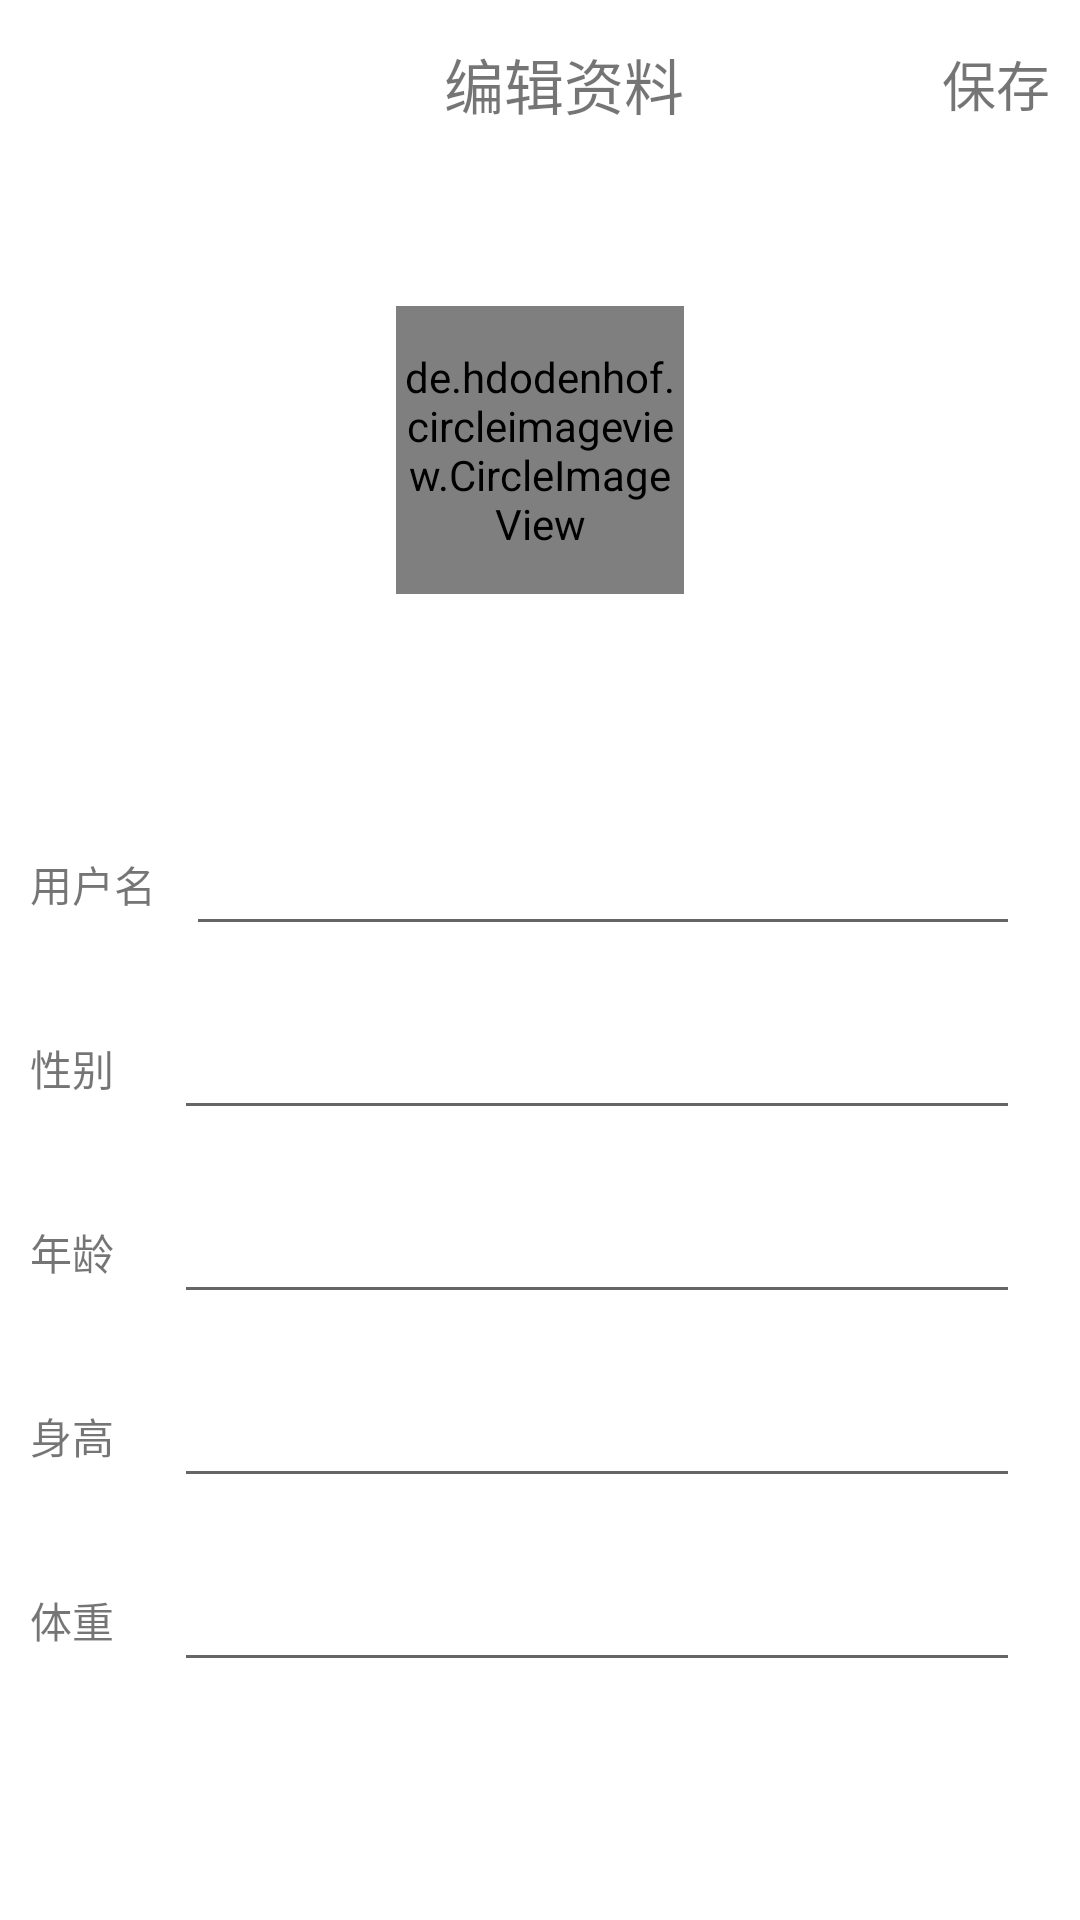

Reconstruct the res/layout file that produces this screen, plus the resources it refers to.
<!-- AndroidManifest.xml: application theme Theme.QuickApp -->
<!-- res/layout/fragment_personal_message.xml -->
<?xml version="1.0" encoding="utf-8"?>
<androidx.constraintlayout.widget.ConstraintLayout xmlns:android="http://schemas.android.com/apk/res/android"
                                                   xmlns:tools="http://schemas.android.com/tools" android:layout_width="match_parent"
                                                   android:layout_height="match_parent"
                                                   android:background="#ffffffff"
                                                   style="@style/myTheme"
                                                   xmlns:app="http://schemas.android.com/apk/res-auto">
    <LinearLayout
            android:id="@+id/personal_center"
            android:layout_width="match_parent"
            android:layout_height="match_parent"
            android:orientation="vertical"
    >
        <androidx.appcompat.widget.Toolbar
                android:id="@+id/personal_center_message_toolbar"
                android:layout_width="match_parent"
                android:layout_height="?attr/actionBarSize">
            <RelativeLayout
                    android:layout_width="match_parent"
                    android:layout_height="match_parent">
                <TextView
                        android:layout_width="wrap_content"
                        android:layout_height="wrap_content"
                        android:text="编辑资料"
                        android:textSize="20sp"
                        android:layout_centerInParent="true"
                >
                </TextView>
                <TextView
                        android:id="@+id/personal_center_edit_save"
                        android:layout_width="wrap_content"
                        android:layout_height="wrap_content"
                        android:text="@string/personal_center_edit_save"
                        android:textSize="18sp"
                        android:layout_centerVertical="true"
                        android:layout_alignParentRight="true"
                        android:layout_marginRight="15dp"
                        android:layout_marginEnd="10dp" android:layout_alignParentEnd="true"
                        tools:ignore="RelativeOverlap">
                </TextView>
            </RelativeLayout>
        </androidx.appcompat.widget.Toolbar>
        <RelativeLayout
                android:id="@+id/personal_center_edit"
                android:layout_width="match_parent"
                android:layout_height="0dp"
                android:layout_weight="2"
                android:orientation="vertical"
        >
            <de.hdodenhof.circleimageview.CircleImageView
                    android:id="@+id/user_head_image"
                    android:layout_width="96dp"
                    android:layout_height="96dp"
                    android:layout_centerInParent="true"
                    android:src="@drawable/head"
                    android:scaleType="centerCrop"
                    app:civ_border_width="2dp"
                    app:civ_border_color="#FF000000"/>
        </RelativeLayout>

        <LinearLayout
                android:layout_width="match_parent"
                android:layout_height="0dp"
                android:layout_weight="4"
                android:layout_marginTop="20dp"
                android:orientation="vertical"
        >
            <LinearLayout
                    android:layout_width="match_parent"
                    android:layout_height="wrap_content"
                    android:orientation="horizontal"
                    android:layout_marginVertical="10dp"
            >
                <TextView
                        android:layout_width="wrap_content"
                        android:layout_height="wrap_content"
                        android:text="@string/personal_center_edit_username"
                        android:layout_gravity="center"
                        android:layout_marginLeft="10dp"
                        android:layout_marginStart="10dp">
                </TextView>
                <EditText
                        android:id="@+id/personal_center_edit_username"
                        android:layout_width="match_parent"
                        android:layout_height="wrap_content"
                        android:gravity="center"
                        android:inputType="text"
                        android:layout_marginLeft="10dp"
                        android:layout_marginRight="20dp"
                >
                </EditText>
            </LinearLayout>

            <LinearLayout
                    android:layout_width="match_parent"
                    android:layout_height="wrap_content"
                    android:orientation="horizontal"
                    android:layout_marginVertical="10dp"
            >
                <TextView
                        android:layout_width="wrap_content"
                        android:layout_height="wrap_content"
                        android:text="@string/personal_center_edit_sex"
                        android:layout_gravity="center"
                        android:layout_marginLeft="10dp"
                        android:layout_marginStart="10dp"
                >
                </TextView>
                <EditText
                        android:id="@+id/personal_center_edit_sex"
                        android:layout_width="match_parent"
                        android:layout_height="wrap_content"
                        android:gravity="center"
                        android:inputType="text"
                        android:layout_marginLeft="20dp"
                        android:layout_marginRight="20dp"
                >
                </EditText>
            </LinearLayout>

            <LinearLayout
                    android:layout_width="match_parent"
                    android:layout_height="wrap_content"
                    android:orientation="horizontal"
                    android:layout_marginVertical="10dp"
            >
                <TextView
                        android:layout_width="wrap_content"
                        android:layout_height="wrap_content"
                        android:text="@string/personal_center_edit_age"
                        android:layout_gravity="center"
                        android:layout_marginLeft="10dp"
                        android:layout_marginStart="10dp"
                >
                </TextView>
                <EditText
                        android:id="@+id/personal_center_edit_age"
                        android:layout_width="match_parent"
                        android:layout_height="wrap_content"
                        android:gravity="center"
                        android:inputType="number"
                        android:layout_marginLeft="20dp"
                        android:layout_marginRight="20dp"
                >
                </EditText>
            </LinearLayout>

            <LinearLayout
                    android:layout_width="match_parent"
                    android:layout_height="wrap_content"
                    android:orientation="horizontal"
                    android:layout_marginVertical="10dp"
            >
                <TextView
                        android:layout_width="wrap_content"
                        android:layout_height="wrap_content"
                        android:text="@string/personal_center_edit_height"
                        android:layout_gravity="center"
                        android:layout_marginLeft="10dp"
                        android:layout_marginStart="10dp"
                >
                </TextView>
                <EditText
                        android:id="@+id/personal_center_edit_height"
                        android:layout_width="match_parent"
                        android:layout_height="wrap_content"
                        android:gravity="center"
                        android:inputType="numberDecimal"
                        android:layout_marginLeft="20dp"
                        android:layout_marginRight="20dp"
                >
                </EditText>
            </LinearLayout>

            <LinearLayout
                    android:layout_width="match_parent"
                    android:layout_height="wrap_content"
                    android:orientation="horizontal"
                    android:layout_marginVertical="10dp"
            >
                <TextView
                        android:layout_width="wrap_content"
                        android:layout_height="wrap_content"
                        android:text="@string/personal_center_edit_weight"
                        android:layout_gravity="center"
                        android:layout_marginLeft="10dp"
                        android:layout_marginStart="10dp"
                >
                </TextView>
                <EditText
                        android:id="@+id/personal_center_edit_weight"
                        android:layout_width="match_parent"
                        android:layout_height="wrap_content"
                        android:inputType="numberDecimal"
                        android:gravity="center"
                        android:layout_marginLeft="20dp"
                        android:layout_marginRight="20dp"
                >
                </EditText>
            </LinearLayout>

        </LinearLayout>

    </LinearLayout>
</androidx.constraintlayout.widget.ConstraintLayout>
<!-- resources referenced by this layout -->
<resources>
  <!-- drawable head: png bitmap (drawable, 229493 bytes) -->
  <string name="personal_center_edit_age">年龄</string>
  <string name="personal_center_edit_height">身高</string>
  <string name="personal_center_edit_save">保存</string>
  <string name="personal_center_edit_sex">性别</string>
  <string name="personal_center_edit_username">用户名</string>
  <string name="personal_center_edit_weight">体重</string>
  <style name="myTheme" parent="Theme.QuickApp">
          <item name="android:statusBarColor">@android:color/transparent</item>
          <item name="android:windowBackground">@android:color/white</item>
      </style>
  <style name="Theme.QuickApp" parent="Theme.AppCompat.Light.NoActionBar">
          
          <item name="colorPrimary">@color/purple_500</item>
          <item name="colorPrimaryVariant">@color/purple_700</item>
          <item name="colorOnPrimary">@color/white</item>
          
          <item name="colorSecondary">@color/teal_200</item>
          <item name="colorSecondaryVariant">@color/teal_700</item>
          <item name="colorOnSecondary">@color/black</item>
          
          <item name="android:statusBarColor" tools:targetApi="l">@android:color/transparent</item>
          
      </style>
  <color name="purple_500">#FF6200EE</color>
  <color name="purple_700">#FF3700B3</color>
  <color name="white">#FFFFFFFF</color>
  <color name="teal_200">#FF03DAC5</color>
  <color name="teal_700">#FF018786</color>
  <color name="black">#FF000000</color>
</resources>
